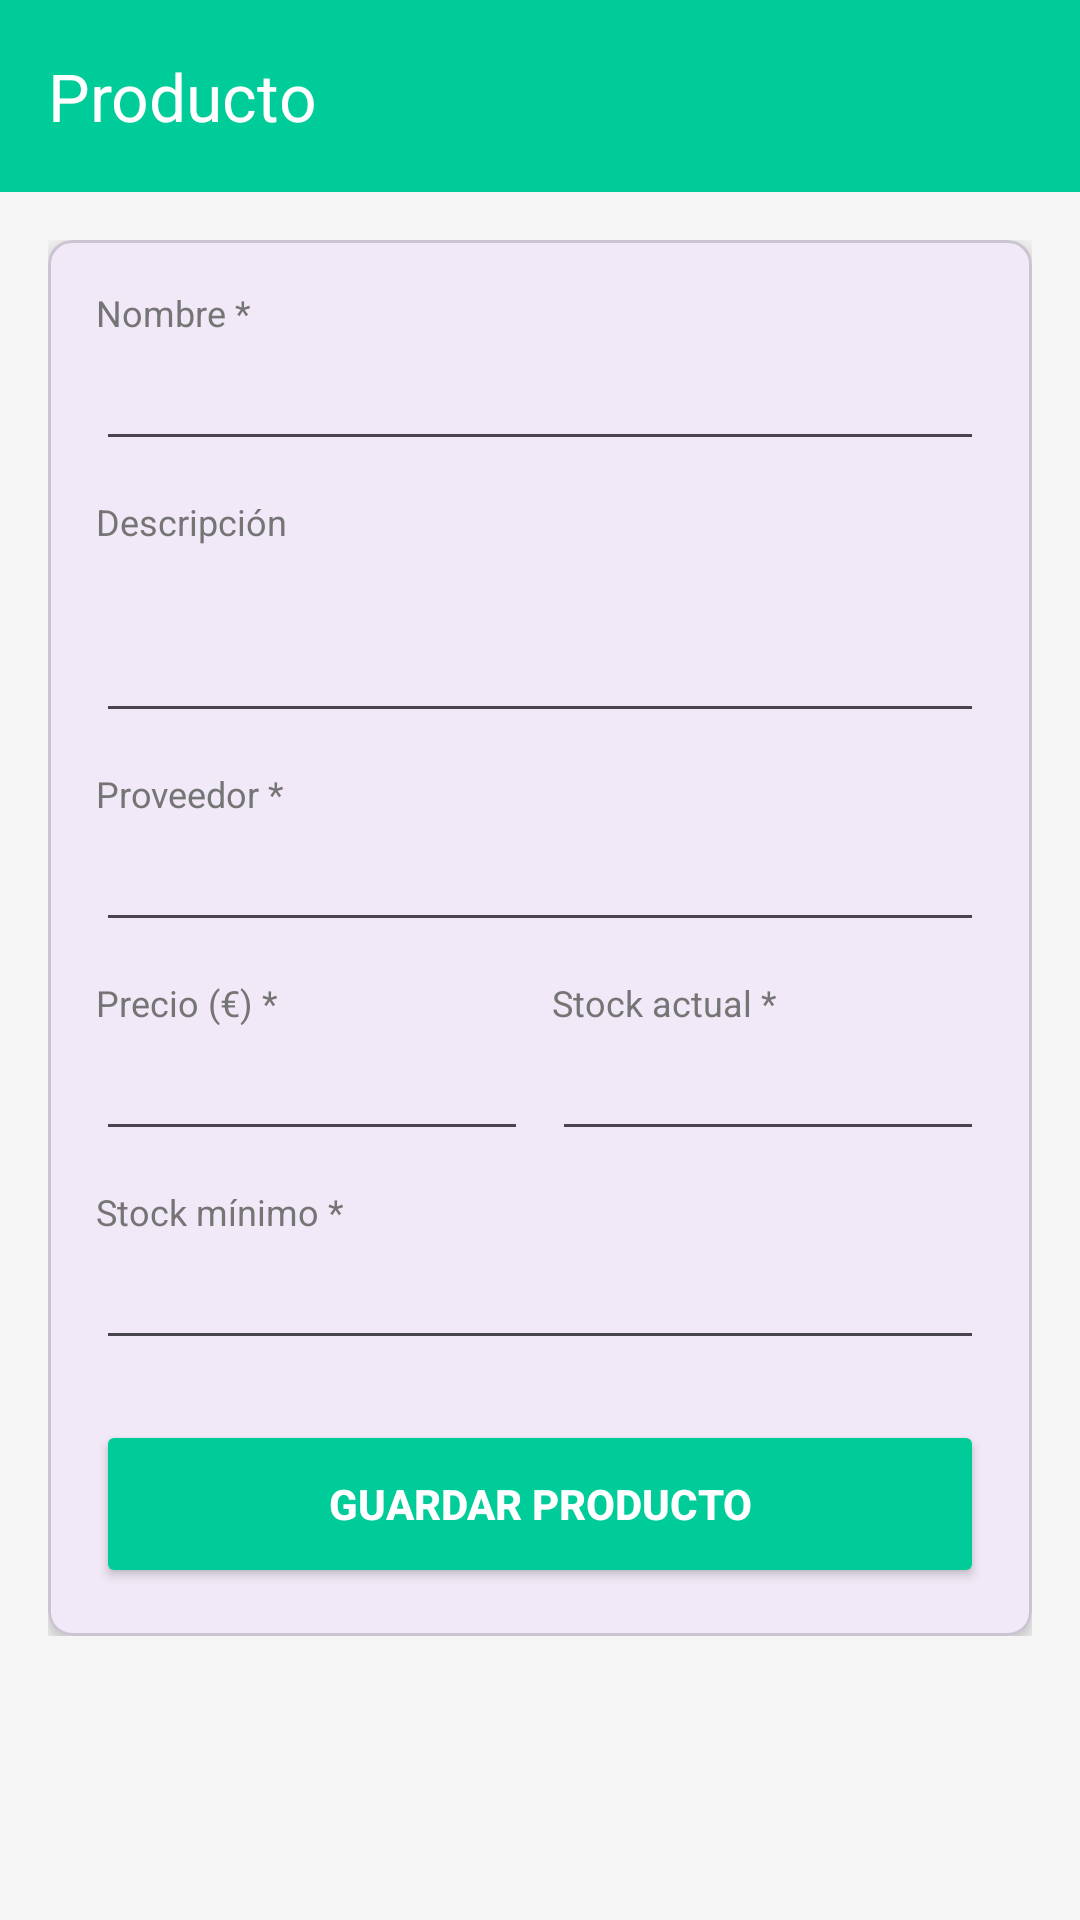

Android layout source for this screen:
<!-- AndroidManifest.xml: application theme Theme.Proyecto_App -->
<!-- res/layout/activity_formulario_producto.xml -->
<?xml version="1.0" encoding="utf-8"?>
<LinearLayout
    xmlns:android="http://schemas.android.com/apk/res/android"
    xmlns:app="http://schemas.android.com/apk/res-auto"
    android:layout_width="match_parent"
    android:layout_height="match_parent"
    android:orientation="vertical"
    android:background="#F5F5F5">

    <androidx.appcompat.widget.Toolbar
        android:id="@+id/toolbar"
        android:layout_width="match_parent"
        android:layout_height="?attr/actionBarSize"
        android:background="#00CC99"
        app:title="Producto"
        app:titleTextColor="#FFFFFF"
        app:navigationIconTint="#FFFFFF" />

    <ScrollView
        android:layout_width="match_parent"
        android:layout_height="match_parent">

        <LinearLayout
            android:layout_width="match_parent"
            android:layout_height="wrap_content"
            android:orientation="vertical"
            android:padding="16dp">

            <com.google.android.material.card.MaterialCardView
                android:layout_width="match_parent"
                android:layout_height="wrap_content"
                app:cardCornerRadius="8dp"
                app:cardElevation="3dp">

                <LinearLayout
                    android:layout_width="match_parent"
                    android:layout_height="wrap_content"
                    android:orientation="vertical"
                    android:padding="16dp">

                    <TextView
                        android:layout_width="wrap_content"
                        android:layout_height="wrap_content"
                        android:text="Nombre *"
                        android:textSize="12sp"
                        android:textColor="#757575" />
                    <EditText
                        android:id="@+id/etNombre"
                        android:layout_width="match_parent"
                        android:layout_height="wrap_content"
                        android:inputType="text"
                        android:layout_marginBottom="12dp" />

                    <TextView
                        android:layout_width="wrap_content"
                        android:layout_height="wrap_content"
                        android:text="Descripción"
                        android:textSize="12sp"
                        android:textColor="#757575" />
                    <EditText
                        android:id="@+id/etDescripcion"
                        android:layout_width="match_parent"
                        android:layout_height="wrap_content"
                        android:inputType="textMultiLine"
                        android:minLines="2"
                        android:layout_marginBottom="12dp" />

                    <TextView
                        android:layout_width="wrap_content"
                        android:layout_height="wrap_content"
                        android:text="Proveedor *"
                        android:textSize="12sp"
                        android:textColor="#757575" />
                    <EditText
                        android:id="@+id/etProveedor"
                        android:layout_width="match_parent"
                        android:layout_height="wrap_content"
                        android:inputType="text"
                        android:layout_marginBottom="12dp" />

                    <LinearLayout
                        android:layout_width="match_parent"
                        android:layout_height="wrap_content"
                        android:orientation="horizontal"
                        android:layout_marginBottom="12dp">

                        <LinearLayout
                            android:layout_width="0dp"
                            android:layout_height="wrap_content"
                            android:layout_weight="1"
                            android:orientation="vertical"
                            android:layout_marginEnd="8dp">
                            <TextView
                                android:layout_width="wrap_content"
                                android:layout_height="wrap_content"
                                android:text="Precio (€) *"
                                android:textSize="12sp"
                                android:textColor="#757575" />
                            <EditText
                                android:id="@+id/etPrecio"
                                android:layout_width="match_parent"
                                android:layout_height="wrap_content"
                                android:inputType="numberDecimal" />
                        </LinearLayout>

                        <LinearLayout
                            android:layout_width="0dp"
                            android:layout_height="wrap_content"
                            android:layout_weight="1"
                            android:orientation="vertical">
                            <TextView
                                android:layout_width="wrap_content"
                                android:layout_height="wrap_content"
                                android:text="Stock actual *"
                                android:textSize="12sp"
                                android:textColor="#757575" />
                            <EditText
                                android:id="@+id/etStockActual"
                                android:layout_width="match_parent"
                                android:layout_height="wrap_content"
                                android:inputType="number" />
                        </LinearLayout>
                    </LinearLayout>

                    <TextView
                        android:layout_width="wrap_content"
                        android:layout_height="wrap_content"
                        android:text="Stock mínimo *"
                        android:textSize="12sp"
                        android:textColor="#757575" />
                    <EditText
                        android:id="@+id/etStockMinimo"
                        android:layout_width="match_parent"
                        android:layout_height="wrap_content"
                        android:inputType="number"
                        android:layout_marginBottom="20dp" />

                    <Button
                        android:id="@+id/btnGuardar"
                        android:layout_width="match_parent"
                        android:layout_height="56dp"
                        android:text="Guardar producto"
                        android:backgroundTint="#00CC99"
                        android:textColor="#FFFFFF"
                        android:textStyle="bold" />

                </LinearLayout>
            </com.google.android.material.card.MaterialCardView>
        </LinearLayout>
    </ScrollView>

</LinearLayout>
<!-- resources referenced by this layout -->
<resources>
  <style name="Theme.Proyecto_App" parent="Base.Theme.Proyecto_App" />
  <style name="Base.Theme.Proyecto_App" parent="Theme.Material3.Light.NoActionBar">
          
          
  
          
          <item name="android:windowOptOutEdgeToEdgeEnforcement">true</item>
  
          
          <item name="android:statusBarColor">#00CC99</item>
          
          <item name="android:windowLightStatusBar">false</item>
          
          <item name="android:navigationBarColor">#FFFFFF</item>
      </style>
</resources>
